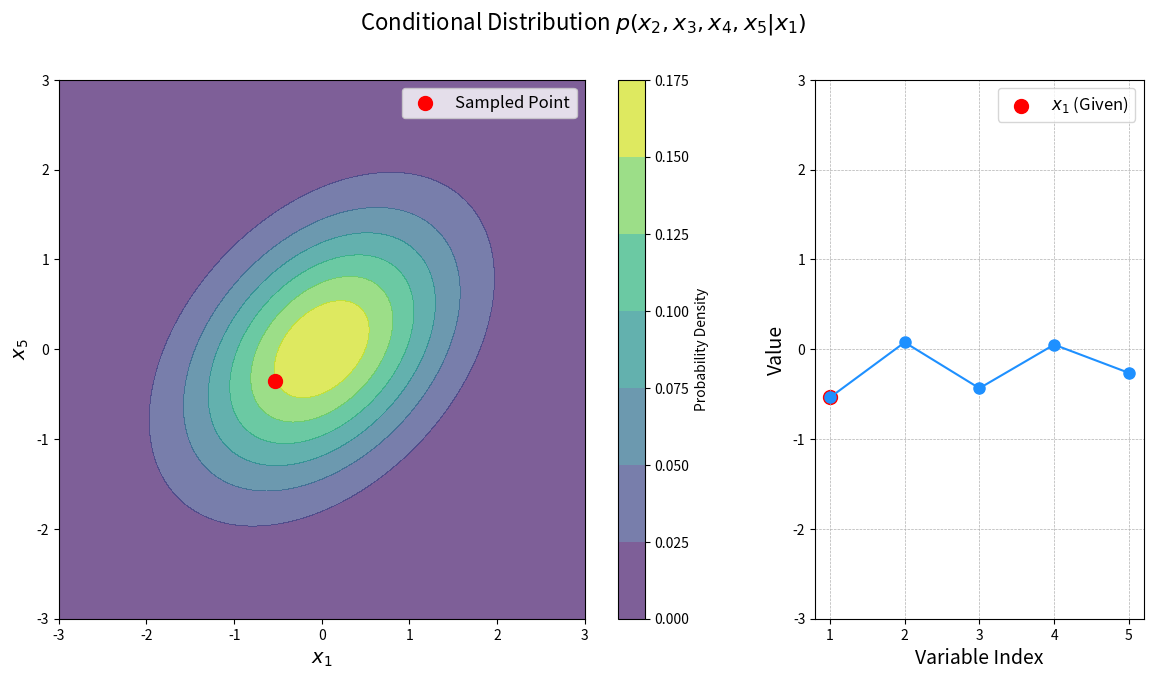

Python code for this plot:
"""Plot of index dimension of 5d condition gaussian."""  # noqa: N999

from __future__ import annotations

from typing import TYPE_CHECKING

import matplotlib.pyplot as plt
import numpy as np
from scipy.stats import multivariate_normal

if TYPE_CHECKING:
    from matplotlib.contour import QuadContourSet
    from numpy.typing import NDArray
    from scipy.stats._multivariate import multivariate_normal_frozen


def plot_conditional_index() -> None:
    """Plot the conditional distribution of x_2, x_3, x_4, and x_5 given x_1 from a 5D Gaussian distribution.

    This function:
    1. Defines a 5x5 covariance matrix and a mean vector.
    2. Samples a point from the 5D Gaussian distribution.
    3. Computes the conditional mean and covariance of x_2, x_3, x_4, and x_5 given x_1.
    4. Samples from the conditional distribution.
    5. Plots the bivariate distribution of x_1 and x_5, highlighting the sampled point.
    6. Plots the values of the conditional sample as a function of their index, highlighting the given value of x_1.

    Returns
    -------
        None

    """
    # Define the covariance matrix Σ
    sigma: NDArray[np.float64] = np.array(
        object=[
            [1.0, 0.9, 0.8, 0.6, 0.4],
            [0.9, 1.0, 0.9, 0.8, 0.6],
            [0.8, 0.9, 1.0, 0.9, 0.8],
            [0.6, 0.8, 0.9, 1.0, 0.9],
            [0.4, 0.6, 0.8, 0.9, 1.0],
        ],
        dtype=np.float64,
    )

    # Define the mean vector (center of the Gaussian)
    mean: NDArray[np.float64] = np.zeros(shape=5, dtype=np.float64)

    # Sample one point from the multivariate Gaussian distribution
    np.random.seed(seed=42)  # noqa: NPY002
    sample: NDArray[np.float64] = np.random.multivariate_normal(  # noqa: NPY002
        mean=mean,
        cov=sigma,
        size=1,
    ).ravel()

    # Given value for x_1
    x1: float = sample[0]
    given_value: NDArray[np.float64] = np.array(object=[x1])

    # Extract submatrices for conditional distribution
    sigma_aa: NDArray[np.float64] = sigma[1:, 1:]
    sigma_ab: NDArray[np.float64] = sigma[1:, 0]
    sigma_bb: float = sigma[0, 0]

    mean_a: NDArray[np.float64] = mean[1:]
    mean_b: float = mean[0]

    # Compute the conditional mean and covariance
    sigma_bb_inv: float = 1 / sigma_bb  # Inverse of a scalar
    mean_a_given_b: NDArray[np.float64] = mean_a + sigma_ab * sigma_bb_inv * (given_value - mean_b)
    sigma_a_given_b: NDArray[np.float64] = sigma_aa - np.outer(a=sigma_ab, b=sigma_ab) * sigma_bb_inv

    # Sample from the conditional distribution
    conditional_sample: NDArray[np.float64] = np.random.multivariate_normal(  # noqa: NPY002
        mean=mean_a_given_b,
        cov=sigma_a_given_b,
        size=1,
    ).ravel()

    # Create the plot
    fig, ax = plt.subplots(nrows=1, ncols=2, figsize=(14, 7), gridspec_kw={"width_ratios": [2, 1]})
    fig.suptitle(t="Conditional Distribution $p(x_2, x_3, x_4, x_5 | x_1)$", fontsize=16)

    # Plot the bivariate distribution for y1 and y5
    y1: NDArray[np.float64]
    y5: NDArray[np.float64]
    y1, y5 = np.meshgrid(np.linspace(start=-3, stop=3, num=100), np.linspace(start=-3, stop=3, num=100))

    position: NDArray[np.float64] = np.dstack(tup=(y1, y5))

    sigma_sub: NDArray[np.float64] = sigma[[0, 4], :][:, [0, 4]]
    mean_sub: NDArray[np.float64] = mean[[0, 4]]

    rv: multivariate_normal_frozen = multivariate_normal(mean=mean_sub, cov=sigma_sub)  # type: ignore  # noqa: PGH003

    pdf_values: NDArray[np.float64] = rv.pdf(x=position)
    contour: QuadContourSet = ax[0].contourf(y1, y5, pdf_values, cmap="viridis", alpha=0.7)

    ax[0].set_xlabel("$x_1$", fontsize=14)
    ax[0].set_ylabel("$x_5$", fontsize=14)
    ax[0].scatter(sample[0], sample[4], s=100, color="red", label="Sampled Point")
    ax[0].set_xlim([-3, 3])
    ax[0].set_ylim([-3, 3])
    ax[0].legend(loc="upper right", fontsize=12)
    fig.colorbar(contour, ax=ax[0], orientation="vertical", label="Probability Density")

    # Plot the values of the conditional sample as a function of their index
    indices: list[int] = [1, 2, 3, 4, 5]
    conditional_values: NDArray[np.float64] = np.insert(arr=conditional_sample, obj=0, values=x1)

    ax[1].plot(indices, conditional_values, "o-", markersize=8, color="dodgerblue")
    ax[1].scatter(1, x1, s=100, color="red", label="$x_1$ (Given)")
    ax[1].set_xlabel("Variable Index", fontsize=14)
    ax[1].set_ylabel("Value", fontsize=14)
    ax[1].set_ylim([-3, 3])
    ax[1].set_xticks(indices)
    ax[1].grid(True, which="both", linestyle="--", linewidth=0.5)  # noqa: FBT003
    ax[1].legend(loc="upper right", fontsize=12)

    plt.show()


if __name__ == "__main__":
    # Call the function to plot
    plot_conditional_index()
